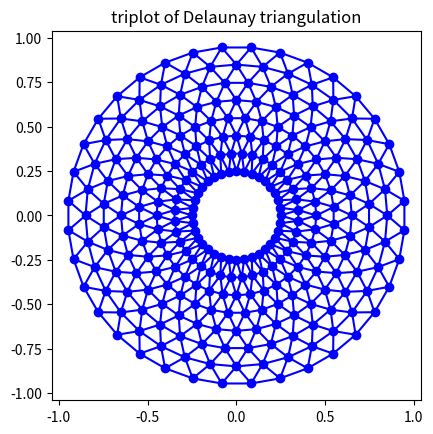
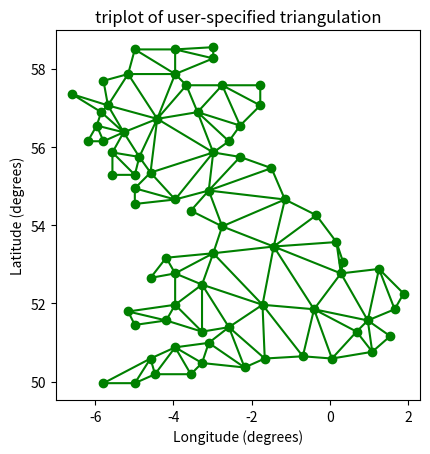

Source code (Python) for these figures, in order:
"""
Creating and plotting unstructured triangular grids.
"""
import matplotlib.pyplot as plt
import matplotlib.tri as tri
import numpy as np
import math

# Creating a Triangulation without specifying the triangles results in the
# Delaunay triangulation of the points.

# First create the x and y coordinates of the points.
n_angles = 36
n_radii = 8
min_radius = 0.25
radii = np.linspace(min_radius, 0.95, n_radii)

angles = np.linspace(0, 2*math.pi, n_angles, endpoint=False)
angles = np.repeat(angles[..., np.newaxis], n_radii, axis=1)
angles[:, 1::2] += math.pi/n_angles

x = (radii*np.cos(angles)).flatten()
y = (radii*np.sin(angles)).flatten()

# Create the Triangulation; no triangles so Delaunay triangulation created.
triang = tri.Triangulation(x, y)

# Mask off unwanted triangles.
xmid = x[triang.triangles].mean(axis=1)
ymid = y[triang.triangles].mean(axis=1)
mask = np.where(xmid*xmid + ymid*ymid < min_radius*min_radius, 1, 0)
triang.set_mask(mask)

# Plot the triangulation.
plt.figure()
plt.gca().set_aspect('equal')
plt.triplot(triang, 'bo-')
plt.title('triplot of Delaunay triangulation')


# You can specify your own triangulation rather than perform a Delaunay
# triangulation of the points, where each triangle is given by the indices of
# the three points that make up the triangle, ordered in either a clockwise or
# anticlockwise manner.

xy = np.asarray([
    [-0.101, 0.872], [-0.080, 0.883], [-0.069, 0.888], [-0.054, 0.890],
    [-0.045, 0.897], [-0.057, 0.895], [-0.073, 0.900], [-0.087, 0.898],
    [-0.090, 0.904], [-0.069, 0.907], [-0.069, 0.921], [-0.080, 0.919],
    [-0.073, 0.928], [-0.052, 0.930], [-0.048, 0.942], [-0.062, 0.949],
    [-0.054, 0.958], [-0.069, 0.954], [-0.087, 0.952], [-0.087, 0.959],
    [-0.080, 0.966], [-0.085, 0.973], [-0.087, 0.965], [-0.097, 0.965],
    [-0.097, 0.975], [-0.092, 0.984], [-0.101, 0.980], [-0.108, 0.980],
    [-0.104, 0.987], [-0.102, 0.993], [-0.115, 1.001], [-0.099, 0.996],
    [-0.101, 1.007], [-0.090, 1.010], [-0.087, 1.021], [-0.069, 1.021],
    [-0.052, 1.022], [-0.052, 1.017], [-0.069, 1.010], [-0.064, 1.005],
    [-0.048, 1.005], [-0.031, 1.005], [-0.031, 0.996], [-0.040, 0.987],
    [-0.045, 0.980], [-0.052, 0.975], [-0.040, 0.973], [-0.026, 0.968],
    [-0.020, 0.954], [-0.006, 0.947], [ 0.003, 0.935], [ 0.006, 0.926],
    [ 0.005, 0.921], [ 0.022, 0.923], [ 0.033, 0.912], [ 0.029, 0.905],
    [ 0.017, 0.900], [ 0.012, 0.895], [ 0.027, 0.893], [ 0.019, 0.886],
    [ 0.001, 0.883], [-0.012, 0.884], [-0.029, 0.883], [-0.038, 0.879],
    [-0.057, 0.881], [-0.062, 0.876], [-0.078, 0.876], [-0.087, 0.872],
    [-0.030, 0.907], [-0.007, 0.905], [-0.057, 0.916], [-0.025, 0.933],
    [-0.077, 0.990], [-0.059, 0.993]])
x = np.degrees(xy[:, 0])
y = np.degrees(xy[:, 1])

triangles = np.asarray([
    [67, 66,  1], [65,  2, 66], [ 1, 66,  2], [64,  2, 65], [63,  3, 64],
    [60, 59, 57], [ 2, 64,  3], [ 3, 63,  4], [ 0, 67,  1], [62,  4, 63],
    [57, 59, 56], [59, 58, 56], [61, 60, 69], [57, 69, 60], [ 4, 62, 68],
    [ 6,  5,  9], [61, 68, 62], [69, 68, 61], [ 9,  5, 70], [ 6,  8,  7],
    [ 4, 70,  5], [ 8,  6,  9], [56, 69, 57], [69, 56, 52], [70, 10,  9],
    [54, 53, 55], [56, 55, 53], [68, 70,  4], [52, 56, 53], [11, 10, 12],
    [69, 71, 68], [68, 13, 70], [10, 70, 13], [51, 50, 52], [13, 68, 71],
    [52, 71, 69], [12, 10, 13], [71, 52, 50], [71, 14, 13], [50, 49, 71],
    [49, 48, 71], [14, 16, 15], [14, 71, 48], [17, 19, 18], [17, 20, 19],
    [48, 16, 14], [48, 47, 16], [47, 46, 16], [16, 46, 45], [23, 22, 24],
    [21, 24, 22], [17, 16, 45], [20, 17, 45], [21, 25, 24], [27, 26, 28],
    [20, 72, 21], [25, 21, 72], [45, 72, 20], [25, 28, 26], [44, 73, 45],
    [72, 45, 73], [28, 25, 29], [29, 25, 31], [43, 73, 44], [73, 43, 40],
    [72, 73, 39], [72, 31, 25], [42, 40, 43], [31, 30, 29], [39, 73, 40],
    [42, 41, 40], [72, 33, 31], [32, 31, 33], [39, 38, 72], [33, 72, 38],
    [33, 38, 34], [37, 35, 38], [34, 38, 35], [35, 37, 36]])

# Rather than create a Triangulation object, can simply pass x, y and triangles
# arrays to triplot directly.  It would be better to use a Triangulation object
# if the same triangulation was to be used more than once to save duplicated
# calculations.
plt.figure()
plt.gca().set_aspect('equal')
plt.triplot(x, y, triangles, 'go-')
plt.title('triplot of user-specified triangulation')
plt.xlabel('Longitude (degrees)')
plt.ylabel('Latitude (degrees)')

plt.show()